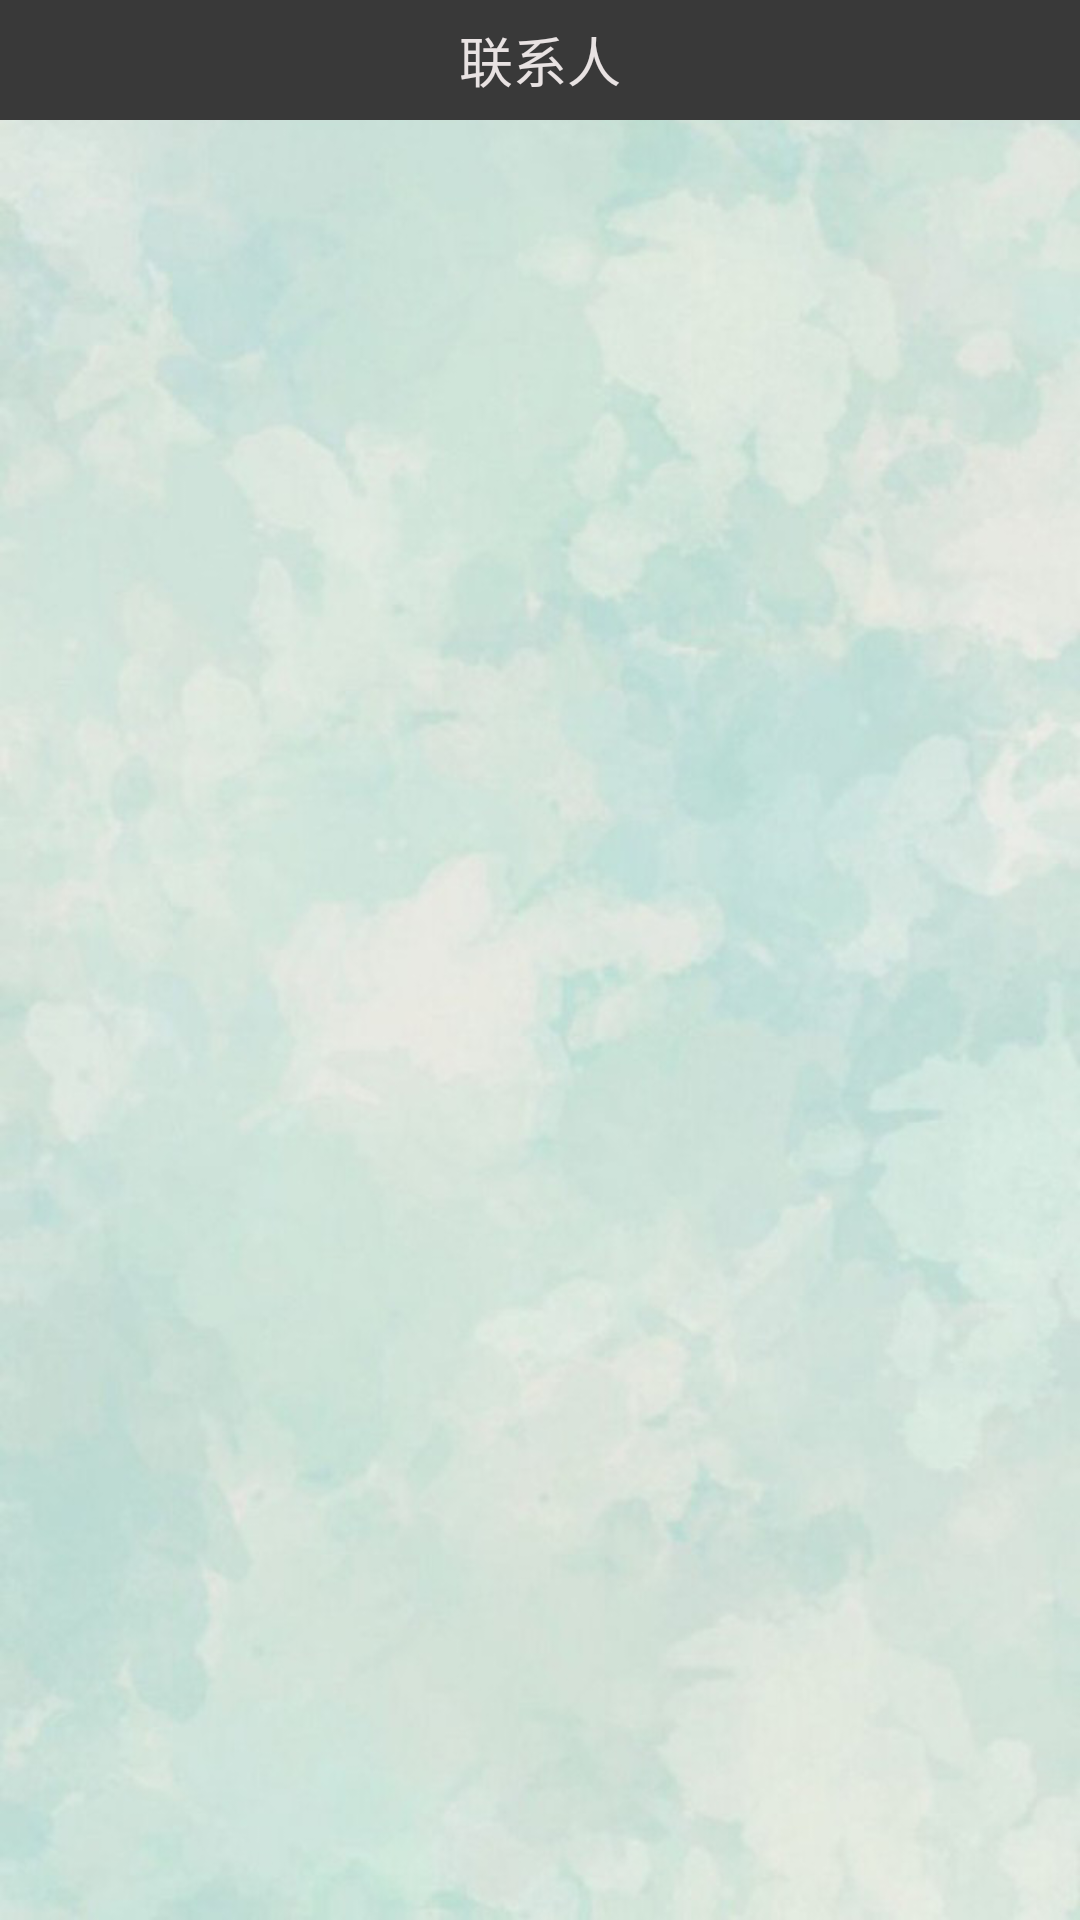

Here is an Android app screen rendered from its layout file. Give the layout XML and the strings, colors and styles it references.
<!-- AndroidManifest.xml: application theme AppTheme -->
<!-- res/layout/fragment_users.xml -->
<?xml version="1.0" encoding="utf-8"?>
<LinearLayout xmlns:android="http://schemas.android.com/apk/res/android"
    android:layout_width="match_parent"
    android:layout_height="match_parent"
    android:orientation="vertical"
    android:background="@drawable/bge5">
    <TextView
        style="@style/my_nav_title"
        android:text="联系人"
       />
    <ExpandableListView
        android:id="@+id/exlist_user"
        android:layout_width="match_parent"
        android:layout_height="wrap_content">

    </ExpandableListView>
</LinearLayout>
<!-- resources referenced by this layout -->
<resources>
  <!-- drawable bge5: png bitmap (drawable, 360398 bytes) -->
  <style name="my_nav_title" parent="Theme.AppCompat.Light">
          <item name="android:layout_width">match_parent</item>
          <item name="android:layout_height">40dp</item>
          <item name="android:textSize">18sp</item>
          <item name="android:gravity">center</item>
          <item name="android:background">@color/color_title</item>
          <item name="android:textColor">@color/color_title_text</item>
      </style>
  <style name="AppTheme" parent="Theme.AppCompat.Light.NoActionBar">
          
          <item name="colorPrimary">@color/colorPrimary</item>
          <item name="colorPrimaryDark">@color/colorPrimaryDark</item>
          <item name="colorAccent">@color/colorAccent</item>
      </style>
  <color name="color_title">#393939</color>
  <color name="color_title_text">#e8e2e2</color>
  <color name="colorPrimary">#008577</color>
  <color name="colorPrimaryDark">#00574B</color>
  <color name="colorAccent">#D81B60</color>
</resources>
